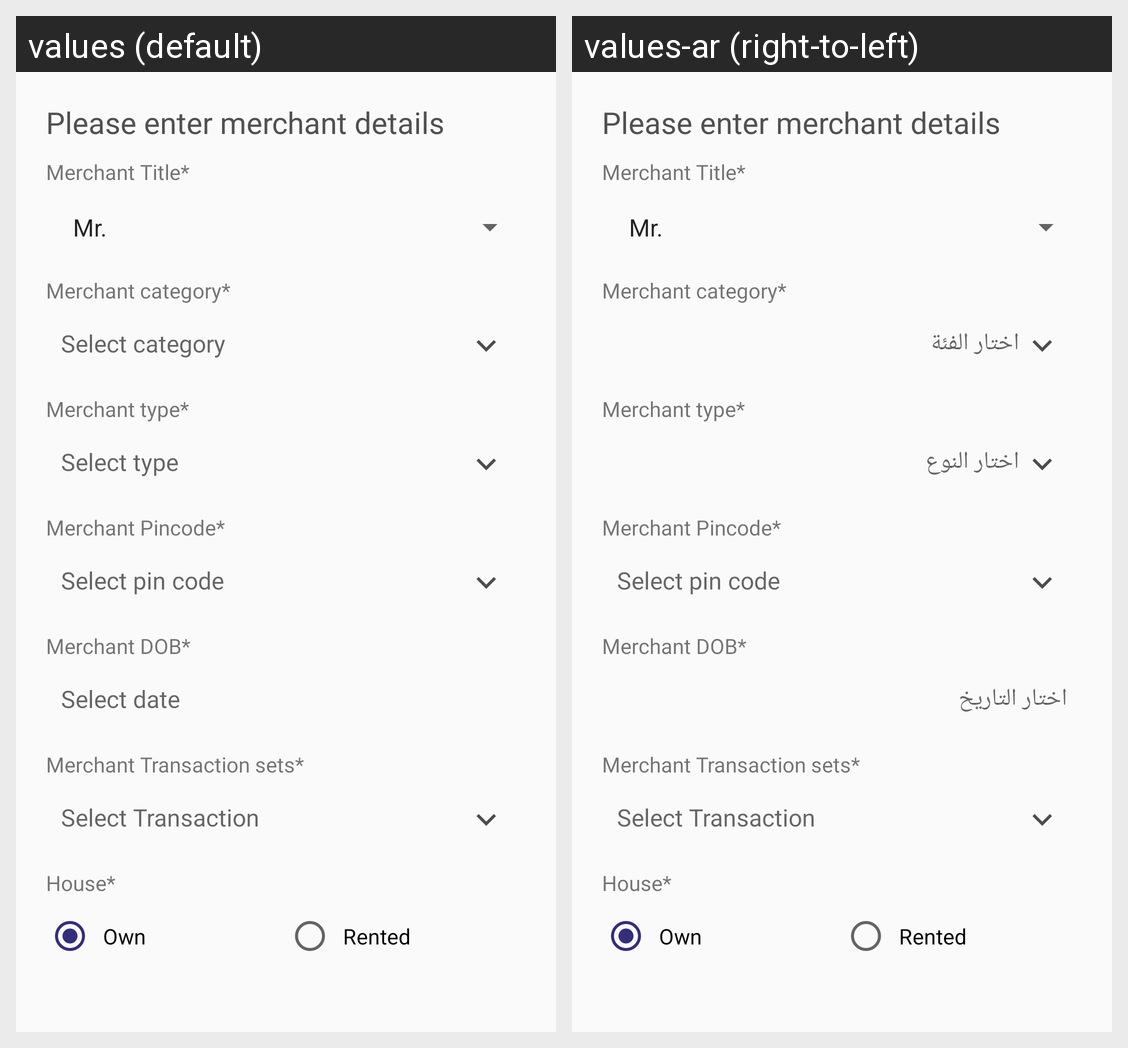

Strings drawn on this Android screen and how each of the app's shown locales translates them:
Android screen res/layout/fragment_merchant_details.xml rendered under 2 locales, left to right: values (default), values-ar (right-to-left). Device: Nexus 5 (rendered at 1080×1920; each locale shown at half size, 540×960, under a caption strip naming it); theme AppTheme.
Strings drawn on this screen, with the default value and each locale's value (text and hints the layout hard-codes, and strings that could not be matched under every locale, appear in the picture but are not listed):

enter_merchant_details
  values: Please enter merchant details
  values-ar: Please enter merchant details  [not translated; the default value is used]

title_m
  values: Merchant Title*
  values-ar: Merchant Title*  [not translated; the default value is used]

select_category
  values: Select category
  values-ar: اختار الفئة

merchant_category_txt
  values: Merchant category*
  values-ar: Merchant category*  [not translated; the default value is used]

merchant_type_txt
  values: Merchant type*
  values-ar: Merchant type*  [not translated; the default value is used]

select_type
  values: Select type
  values-ar: اختار النوع

merchant_pin_code_
  values: Merchant Pincode*
  values-ar: Merchant Pincode*  [not translated; the default value is used]

select_pin_code
  values: Select pin code
  values-ar: Select pin code  [not translated; the default value is used]

merchant_date_of_birth
  values: Merchant DOB*
  values-ar: Merchant DOB*  [not translated; the default value is used]

select_date_txt
  values: Select date
  values-ar: اختار التاريخ

merchant_tranx_txt
  values: Merchant Transaction sets*
  values-ar: Merchant Transaction sets*  [not translated; the default value is used]

select_txn_sets
  values: Select Transaction
  values-ar: Select Transaction  [not translated; the default value is used]

house_txt
  values: House*
  values-ar: House*  [not translated; the default value is used]

own_house
  values: Own
  values-ar: Own  [not translated; the default value is used]

rented
  values: Rented
  values-ar: Rented  [not translated; the default value is used]
